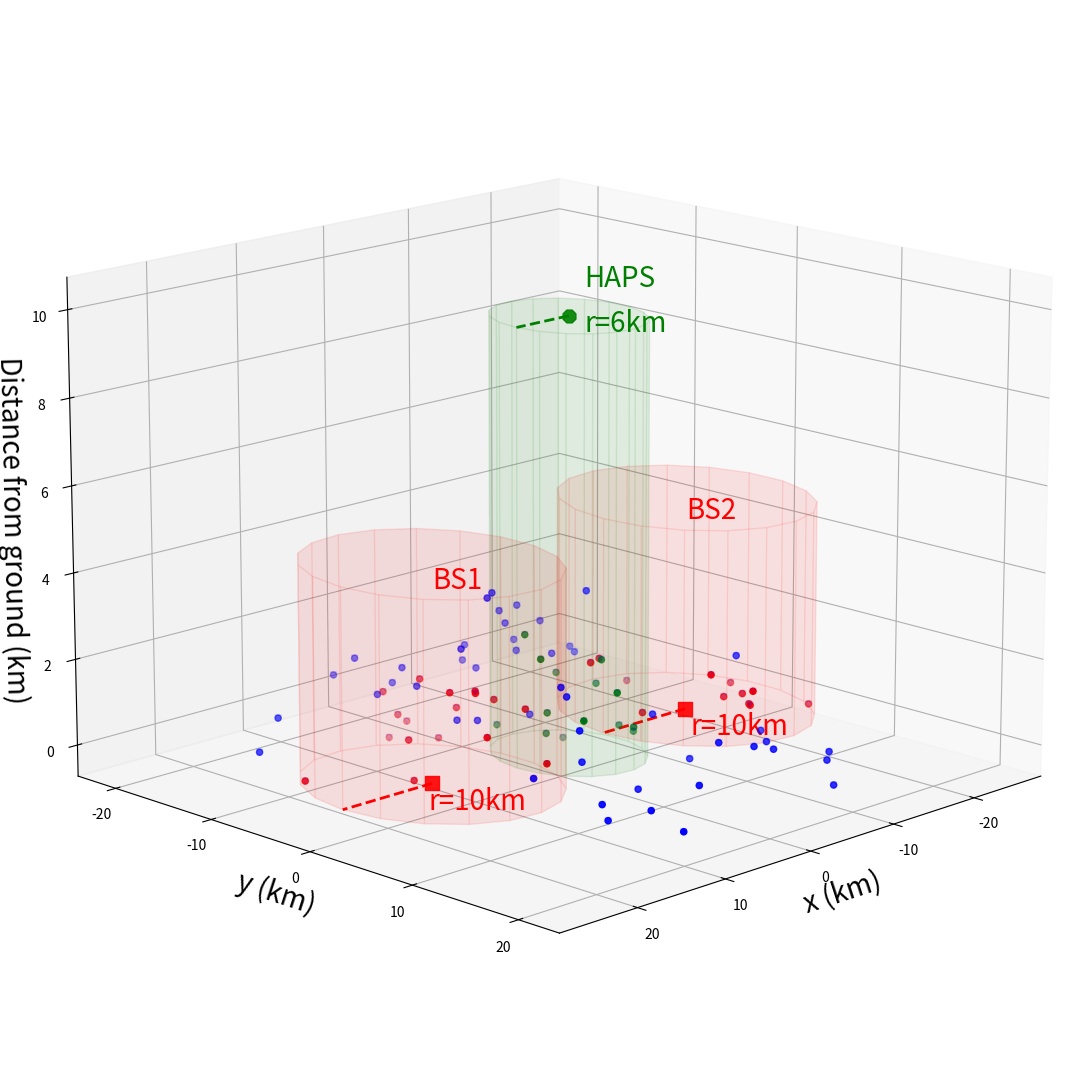

Recreate this plot in Python. (Note: this script raises an exception after producing the figure.)
#!/usr/bin/env python3
# -*- coding: utf-8 -*-
"""
This file was created by the Department of Communications Engineering,
University of Bremen, Germany.
https://github.com/ant-uni-bremen
Copyright (c) 2026 Department of Communications Engineering, University of Bremen
SPDX-License-Identifier: Apache-2.0
"""

import numpy as np
import matplotlib.pyplot as plt
import math
from matplotlib.patches import Circle
import matplotlib.patches as mpatches
from mpl_toolkits.mplot3d import Axes3D
from mpl_toolkits.mplot3d.art3d import Poly3DCollection


# Volume calculation for truncated cone
def truncated_cone_volume(r, h, r_trunc):
    v_full = (math.pi * r**2 * h) / 3
    v_small = (math.pi * r_trunc**2 * (h_trunc)) / 3
    v_truncated = v_full - v_small
    return v_truncated


def HAPS_circular_trajectory(angular_velocity, radius, time_interval, center_position, step):
    # Simulate Circular trajectory
    x0, y0, z0 = center_position
    positions = []
    angle = step * angular_velocity * time_interval  # Convert to radians
    x = x0 + radius * np.cos(angle)
    y = y0 + radius * np.sin(angle)
    z = z0
    positions.append((x, y, z))
    
    return np.array(positions).reshape((3))


# Function to check if a point is inside a half-spheroid
def is_inside_half_spheroid(point, center, a, b, c):
    x, y, z = point - center
    if z < 0:  # Ensure it is above the z=0 plane
        return False
    return (x**2 / a**2 + y**2 / b**2 + z**2 / c**2) <= 1


def is_inside_cylinder(point, tip, radius, height):
    x, y, z = tip - point
    if z < 0 or z > height:  # Ensure it's within the height of the cone
        return False
    return (x**2 + y**2) <= radius**2


# Function to create a cylinder
def create_cylinder(center_x, center_y, bottom_z, radius, height, resolution=20):
    z = np.linspace(bottom_z, bottom_z + height, 2)
    theta = np.linspace(0, 2*np.pi, resolution)
    theta_grid, z_grid = np.meshgrid(theta, z)
    x_grid = radius * np.cos(theta_grid) + center_x
    y_grid = radius * np.sin(theta_grid) + center_y
    
    # Create the vertices for the cylinder
    verts = []
    for i in range(resolution-1):
        verts.append([
            (x_grid[0, i], y_grid[0, i], z_grid[0, i]),
            (x_grid[0, i+1], y_grid[0, i+1], z_grid[0, i+1]),
            (x_grid[1, i+1], y_grid[1, i+1], z_grid[1, i+1]),
            (x_grid[1, i], y_grid[1, i], z_grid[1, i])
        ])
    
    # Create top and bottom circles
    circle_top = []
    circle_bottom = []
    for i in range(resolution-1):
        circle_top.append((x_grid[1, i], y_grid[1, i], z_grid[1, i]))
        circle_bottom.append((x_grid[0, i], y_grid[0, i], z_grid[0, i]))
    
    verts.append(circle_top)
    verts.append(circle_bottom)
    
    return verts


# General simulation parameters
Monte_Carlo_iteration = 10
rise_elevation_angle = 59 # in degree
set_elevation_angle = 60
elevation_angle_interval = set_elevation_angle - rise_elevation_angle
elevation_angle_array = np.linspace(rise_elevation_angle, set_elevation_angle, elevation_angle_interval)
channel_realization_per_TTI = 10000
all_data = [] # Initialization of storing data for the whole program

# Simulation window parameters
h = 600  # original height of the cone in km
r = 25   # radius of the base in km
xx0, yy0, zz0 = 0, 0, 600  # location of cone tip in km (apex of the cone)
h_trunc = 595  # height of the truncated cone
r_trunc = r * (h_trunc / h)  # radius at the truncation point

# Calculate the volume of the truncated cone
volTotal = truncated_cone_volume(r, h, r_trunc)

# Point process parameters
lambda_val = 0.01  # intensity (i.e., mean density) of the Poisson process

# Nodes locations - Now with just 2 base stations
BS1 = np.array([15, 0, 0])
BS2 = np.array([-15, 0, 0])

# HAPS trajectory parameters
HAPS = np.array([0, 0, 10])
velocity_HAPS = 70 # km/hour
radius_HAPS = 2 #km
time_interval = 10 #second
angular_velocity = (velocity_HAPS / radius_HAPS) / (3600/time_interval)  # in radians/time_interval
number_step_haps = int(6.28319 / (angular_velocity * time_interval))  # Simulate one full circle
shiftak0_haps = 0

# Radii for spheroids and cylinder for HAPS
a = b = 10  # Semi-major axis for half-spheroids (BS1, BS2)
c = 5       # Semi-minor axis (height) for half-spheroids
HAPS_radius = 6  # Radius of the base of the HAPS cylinder
HAPS_height = 10 # Height of the HAPS cylinder

#for sim in range(Monte_Carlo_iteration):
for sim in range(0,1):
    Monte_Carlo_data = [] # Data for One Monte Carlo iteration
    for elev_loc, elev_ang in enumerate(elevation_angle_array):
        pass_data = {} # Data for one elevation angle realization
        pass_data['BS1'] = []
        pass_data['BS2'] = []
        pass_data['HAPS'] = []
        pass_data['satellite'] = []

        # Simulate Poisson point process inside the truncated cone as for satellite coverage space
        numbPoints = np.random.poisson(volTotal * lambda_val)  # Poisson number of points
        
        # z coordinates start at zz0 and move downward
        zz = (zz0 - h_trunc) - (h-h_trunc) * (np.random.rand(numbPoints, 1))**(1/3)
        
        # Angular coordinates for uniform distribution
        theta = 2 * np.pi * (np.random.rand(numbPoints, 1))
        
        # Radial coordinates, adjusted for downward-pointing cone
        rho = (r_trunc / (h-h_trunc)) * ((zz0-h_trunc) - zz) * np.sqrt(np.random.rand(numbPoints, 1))
        
        # Convert from polar to Cartesian coordinates
        xx = rho * np.cos(theta)
        yy = rho * np.sin(theta)
        
        
        # Create arrays to store assigned points
        points_BS1 = []
        points_BS2 = []
        points_HAPS = []
        Satellite_points = []
        
        # HAPS center change due to its movement
        shiftak_haps = (elev_loc + shiftak0_haps) % number_step_haps
        step_haps = shiftak_haps + 1
        HAPS_center = HAPS_circular_trajectory(angular_velocity, radius_HAPS, time_interval, HAPS, step_haps)
        
        # Classify points based on proximity to BS nodes and HAPS
        for i in range(numbPoints):
            point = np.array([xx[i, 0], yy[i, 0], zz[i, 0]])
            if is_inside_half_spheroid(point, BS1, a, b, c):
                points_BS1.append(point)
            elif is_inside_half_spheroid(point, BS2, a, b, c):
                points_BS2.append(point)
            elif is_inside_cylinder(point, HAPS_center, HAPS_radius, HAPS_height):
                points_HAPS.append(point)
            else:
                Satellite_points.append(point)
        
        
        # Convert lists to arrays
        points_BS1 = np.array(points_BS1) if points_BS1 else np.empty((0, 3))
        points_BS2 = np.array(points_BS2) if points_BS2 else np.empty((0, 3))
        points_HAPS = np.array(points_HAPS) if points_HAPS else np.empty((0, 3))
        Satellite_points = np.array(Satellite_points) if Satellite_points else np.empty((0, 3))
        
        # Create 3D figure with adjusted viewing angle to emphasize HAPS height
        fig = plt.figure(figsize=(12, 11), dpi = 1000)
        ax = fig.add_subplot(111, projection='3d')
        
        # Set viewing angle to better show the HAPS height
        ax.view_init(elev=15, azim=45)  # Adjust these values as needed
        
        # Plot all points and base stations
        ax.scatter(xx, yy, zz, marker="v", color='blue', alpha=0.1)
        ax.scatter(BS1[0], BS1[1], BS1[2], marker="s", color='red', alpha=0.9, s=100)
        ax.scatter(BS2[0], BS2[1], BS2[2], marker="s", color='red', alpha=0.9, s=100, label='BS')
        ax.scatter(HAPS_center[0], HAPS_center[1], HAPS_center[2], marker="8", color='green', alpha=0.9, s=100, label='HAPS')
        
        # Plot assigned points in different colors
        if points_BS1.size > 0:
            ax.scatter(points_BS1[:, 0], points_BS1[:, 1], points_BS1[:, 2], color='red')
            
            # Create and add transparent cylinder for BS1
            cylinder_height = c  # Height based on the half-spheroid height
            cylinder_verts = create_cylinder(BS1[0], BS1[1], 0, a, cylinder_height)
            cyl_collection = Poly3DCollection(cylinder_verts, alpha=0.05, color='red', linewidths=1, edgecolor='red')
            ax.add_collection3d(cyl_collection)
            
            # Add radius arrow and text
            arrow_x = np.array([BS1[0], BS1[0] + a])
            arrow_y = np.array([BS1[1], BS1[1]])
            arrow_z = np.array([0, 0])
            ax.plot(arrow_x, arrow_y, arrow_z, color='red', linestyle='--', linewidth=2)
            ax.text((BS1[0] + a/2), BS1[1]+4, 0, f"r={a}km", color='red', fontsize=20)
            ax.text((BS1[0] + a/2), BS1[1]+4.5, 5, f"BS1", color='red', fontsize=20)
            
        if points_BS2.size > 0:
            ax.scatter(points_BS2[:, 0], points_BS2[:, 1], points_BS2[:, 2], color='red', label='UEs of BSs')
            
            # Create and add transparent cylinder for BS2
            cylinder_height = c  # Height based on the half-spheroid height
            cylinder_verts = create_cylinder(BS2[0], BS2[1], 0, a, cylinder_height)
            cyl_collection = Poly3DCollection(cylinder_verts, alpha=0.05, color='red', linewidths=1, edgecolor='red')
            ax.add_collection3d(cyl_collection)
            
            # Add radius arrow and text
            arrow_x = np.array([BS2[0], BS2[0] + a])
            arrow_y = np.array([BS2[1], BS2[1]])
            arrow_z = np.array([0, 0])
            ax.plot(arrow_x, arrow_y, arrow_z, color='red', linestyle='--', linewidth=2)
            ax.text((BS2[0] + a/2), BS2[1]+4.5, 0, f"r={a}km", color='red', fontsize=20)
            ax.text((BS2[0] + a/2), BS2[1]+4, 5, f"BS2", color='red', fontsize=20)

        if points_HAPS.size > 0:
            ax.scatter(points_HAPS[:, 0], points_HAPS[:, 1], points_HAPS[:, 2], color='green', label='UEs of HAPS')
            
            # Create and add transparent cylinder for HAPS
            cylinder_verts = create_cylinder(HAPS_center[0], HAPS_center[1], 0, HAPS_radius, HAPS_height)
            cyl_collection = Poly3DCollection(cylinder_verts, alpha=0.05, color='green', linewidths=1, edgecolor='green')
            ax.add_collection3d(cyl_collection)
            
            # Add radius arrow and text
            arrow_x = np.array([HAPS_center[0], HAPS_center[0] + HAPS_radius])
            arrow_y = np.array([HAPS_center[1], HAPS_center[1]])
            arrow_z = np.array([HAPS_center[2], HAPS_center[2]])
            ax.plot(arrow_x, arrow_y, arrow_z, color='green', linestyle='--', linewidth=2)
            ax.text((HAPS_center[0] + HAPS_radius/2), HAPS_center[1]+4, HAPS_center[2], f"r={HAPS_radius}km", color='green', fontsize=20)
            ax.text((HAPS_center[0] + HAPS_radius/2), HAPS_center[1]+4, HAPS_center[2]+1, f"HAPS", color='green', fontsize=20)

        if Satellite_points.size > 0:
            ax.scatter(Satellite_points[:, 0], Satellite_points[:, 1], Satellite_points[:, 2], color='blue', label='UEs of Satellite')
        
        # Add labels and legend
        ax.set_xlabel('x (km)', fontsize=20)
        ax.set_ylabel('y (km)', fontsize=20)
        ax.set_zlabel('Distance from ground (km)', fontsize=20)
        #ax.legend(loc="lower left")
        #ax.legend(loc="lower left", fontsize=12, markerscale=1.5, borderpad=1.5, frameon=True)
        # Set title
        #plt.title('Network Coverage Simulation - Elevation Angle: {:.1f}°'.format(elev_ang))
        plt.tight_layout()
        plt.savefig("/home/vakilifard/Documents/codes_result/saved_data_from_simulations/3D-scenario-PPP/network_simulation.jpg", format="jpg", dpi=1000, bbox_inches="tight")
        plt.show()
